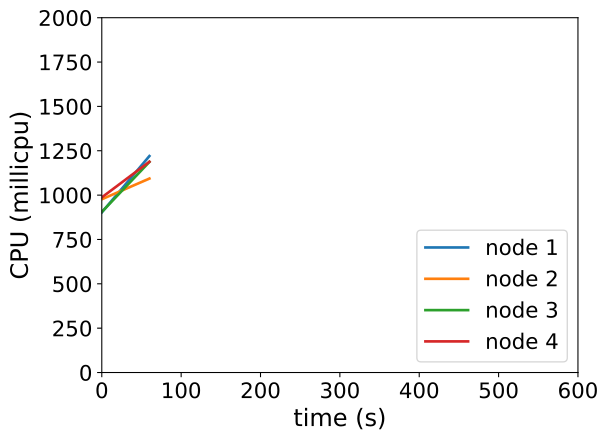

The file beside this chart, header and first rows:
timestamp, ppgcc-m02_pod_amount, ppgcc-m02_memory, ppgcc-m02_cpu, ppgcc-m03_pod_amount, ppgcc-m03_memory, ppgcc-m03_cpu, ppgcc-m04_pod_amount, ppgcc-m04_memory, ppgcc-m04_cpu, ppgcc-m05_pod_amount, ppgcc-m05_memory, ppgcc-m05_cpu
0, 10, 1070256, 902466934, 10, 1072044, 976663810, 10, 1079344, 905002363, 10, 1069936, 987130497
60, 10, 1076064, 1220184811, 10, 1075608, 1093393589, 10, 1077892, 1187209362, 10, 1073500, 1188145027
